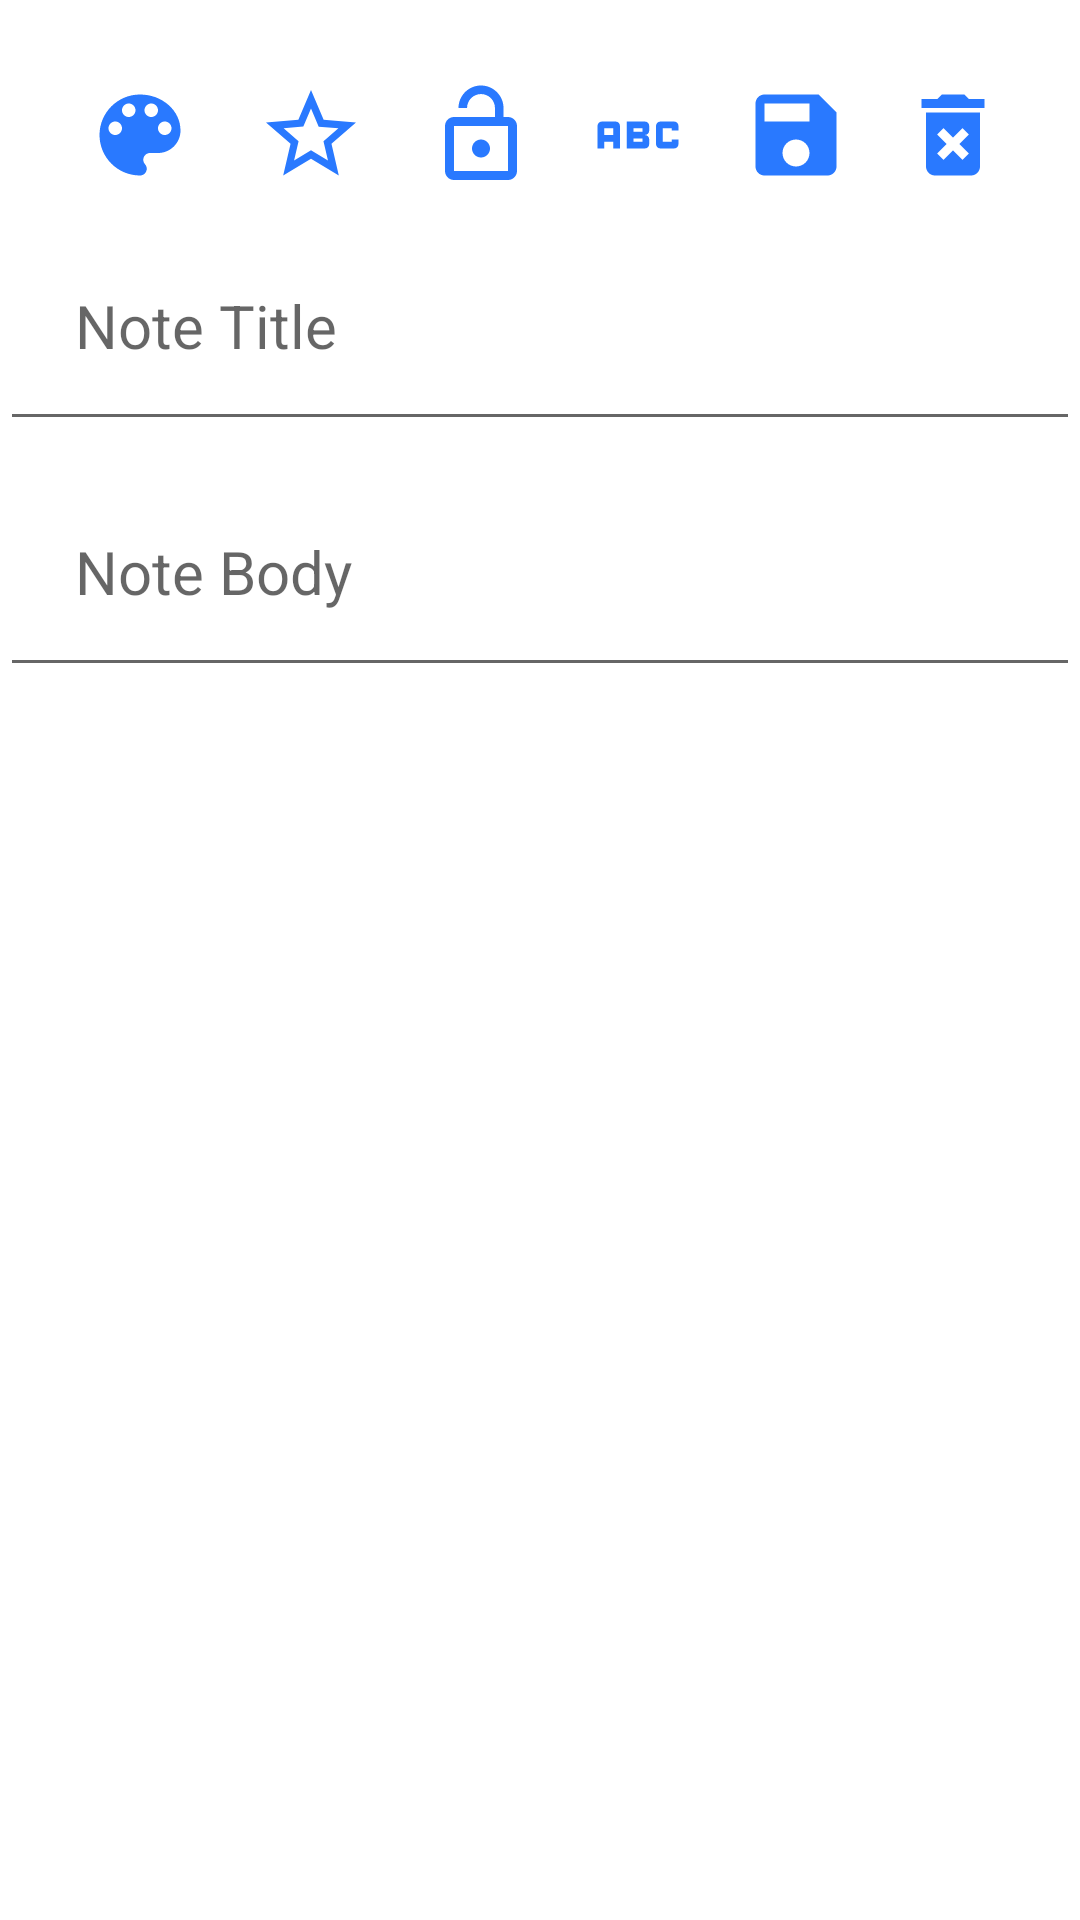

Android layout source for this screen:
<!-- AndroidManifest.xml: application theme Theme.MyNotesNative -->
<!-- res/layout/activity_note_editor.xml -->
<?xml version="1.0" encoding="utf-8"?>
<androidx.constraintlayout.widget.ConstraintLayout xmlns:android="http://schemas.android.com/apk/res/android"
    xmlns:app="http://schemas.android.com/apk/res-auto"
    xmlns:tools="http://schemas.android.com/tools"
    android:layout_width="match_parent"
    android:layout_height="match_parent"
    tools:context=".notes.NoteEditorActivity">


    <ImageButton
        android:id="@+id/color_lens"
        android:layout_width="@dimen/_40dp"
        android:layout_height="@dimen/_40dp"
        android:layout_marginStart="@dimen/_10dp"
        android:layout_marginTop="@dimen/_25dp"
        android:backgroundTint="@color/transparent_bg_color"
        android:clickable="true"
        android:contentDescription="@string/color_lens"
        android:focusable="true"
        android:src="@drawable/color_lens_36"
        app:layout_constraintEnd_toStartOf="@id/star_icon"
        app:layout_constraintStart_toStartOf="parent"
        app:layout_constraintTop_toTopOf="parent" />

    <ImageButton
        android:id="@+id/star_icon"
        android:layout_width="@dimen/_40dp"
        android:layout_height="@dimen/_40dp"
        android:layout_marginTop="@dimen/_25dp"
        android:backgroundTint="@color/transparent_bg_color"
        android:clickable="true"
        android:contentDescription="@string/star"
        android:focusable="true"
        android:src="@drawable/star_icon_36"
        app:layout_constraintEnd_toEndOf="@id/lock_icon"
        app:layout_constraintStart_toStartOf="@id/color_lens"
        app:layout_constraintTop_toTopOf="parent" />

    <ImageButton
        android:id="@+id/lock_icon"
        android:layout_width="@dimen/_40dp"
        android:layout_height="@dimen/_40dp"
        android:layout_marginTop="@dimen/_25dp"
        android:backgroundTint="@color/transparent_bg_color"
        android:clickable="true"
        android:contentDescription="@string/lock"
        android:focusable="true"
        android:src="@drawable/unlock_36"
        app:layout_constraintEnd_toStartOf="@id/guideline_50"
        app:layout_constraintTop_toTopOf="parent" />

    <ImageButton
        android:id="@+id/abc_icon"
        android:layout_width="@dimen/_40dp"
        android:layout_height="@dimen/_40dp"
        android:layout_marginTop="@dimen/_25dp"
        android:backgroundTint="@color/transparent_bg_color"
        android:clickable="true"
        android:contentDescription="@string/increase_text_size"
        android:focusable="true"
        android:src="@drawable/abc_36"
        app:layout_constraintEnd_toStartOf="@id/save_icon"
        app:layout_constraintStart_toEndOf="@id/guideline_50"
        app:layout_constraintTop_toTopOf="parent" />

    <ImageButton
        android:id="@+id/save_icon"
        android:layout_width="@dimen/_40dp"
        android:layout_height="@dimen/_40dp"
        android:layout_marginTop="@dimen/_25dp"
        android:backgroundTint="@color/transparent_bg_color"
        android:clickable="true"
        android:contentDescription="@string/save"
        android:focusable="true"
        android:src="@drawable/save_36"
        app:layout_constraintEnd_toStartOf="@id/clear_icon"
        app:layout_constraintStart_toEndOf="@id/abc_icon"
        app:layout_constraintTop_toTopOf="parent" />

    <ImageButton
        android:id="@+id/clear_icon"
        android:layout_width="@dimen/_40dp"
        android:layout_height="@dimen/_40dp"
        android:layout_marginTop="@dimen/_25dp"
        android:layout_marginEnd="@dimen/_10dp"
        android:backgroundTint="@color/transparent_bg_color"
        android:clickable="true"
        android:contentDescription="@string/delete"
        android:focusable="true"
        android:src="@drawable/delete_36"
        app:layout_constraintEnd_toEndOf="parent"
        app:layout_constraintStart_toEndOf="@id/save_icon"
        app:layout_constraintTop_toTopOf="parent" />

    <EditText
        android:maxLines="3"
        android:id="@+id/title_et"
        android:layout_width="match_parent"
        android:layout_height="wrap_content"
        android:layout_marginTop="@dimen/_5dp"
        android:autofillHints=""
        android:hint="@string/note_title"
        android:inputType="textMultiLine"
        android:padding="@dimen/_25dp"
        android:textColor="@color/blueish_idk"
        android:textSize="@dimen/_20sp"
        app:layout_constraintEnd_toEndOf="parent"
        app:layout_constraintStart_toStartOf="parent"
        app:layout_constraintTop_toBottomOf="@id/color_lens" />

    <EditText
        android:id="@+id/bodyET"
        android:layout_width="match_parent"
        android:layout_height="wrap_content"
        android:layout_marginTop="@dimen/_5dp"
        android:autofillHints=""
        android:hint="@string/body"
        android:inputType="textMultiLine"
        android:maxLines="25"
        android:padding="@dimen/_25dp"
        android:textColor="@color/blueish_idk"
        android:textSize="@dimen/_20sp"
        app:layout_constraintEnd_toEndOf="parent"
        app:layout_constraintStart_toStartOf="parent"
        app:layout_constraintTop_toBottomOf="@id/title_et" />

    <TextView
        android:id="@+id/date_modified"
        android:layout_width="wrap_content"
        android:layout_height="wrap_content"
        android:layout_marginBottom="@dimen/_10dp"
        android:textColor="@color/blueish_idk"
        android:textSize="@dimen/_20sp"
        app:layout_constraintBottom_toBottomOf="parent"
        app:layout_constraintEnd_toEndOf="parent"
        app:layout_constraintStart_toStartOf="parent"/>

    <androidx.constraintlayout.widget.Guideline
        android:id="@+id/guideline_50"
        android:layout_width="wrap_content"
        android:layout_height="wrap_content"
        android:orientation="vertical"
        app:layout_constraintGuide_percent="0.50121653" />

</androidx.constraintlayout.widget.ConstraintLayout>
<!-- resources referenced by this layout -->
<resources>
  <color name="blueish_idk">#2979FF</color>
  <color name="transparent_bg_color">#0053A99A</color>
  <dimen name="_10dp">10dp</dimen>
  <dimen name="_20sp">20sp</dimen>
  <dimen name="_25dp">25dp</dimen>
  <dimen name="_40dp">40dp</dimen>
  <dimen name="_5dp">5dp</dimen>
  <!-- drawable abc_36 (drawable) -->
  <vector android:height="36dp" android:tint="@color/blueish_idk"
      android:viewportHeight="24" android:viewportWidth="24"
      android:width="36dp" xmlns:android="http://schemas.android.com/apk/res/android">
      <path android:fillColor="@color/blueish_idk" android:pathData="M21,11h-1.5v-0.5h-2v3h2V13H21v1c0,0.55 -0.45,1 -1,1h-3c-0.55,0 -1,-0.45 -1,-1v-4c0,-0.55 0.45,-1 1,-1h3c0.55,0 1,0.45 1,1V11zM8,10v5H6.5v-1.5h-2V15H3v-5c0,-0.55 0.45,-1 1,-1h3C7.55,9 8,9.45 8,10zM6.5,10.5h-2V12h2V10.5zM13.5,12c0.55,0 1,0.45 1,1v1c0,0.55 -0.45,1 -1,1h-4V9h4c0.55,0 1,0.45 1,1v1C14.5,11.55 14.05,12 13.5,12zM11,10.5v0.75h2V10.5H11zM13,12.75h-2v0.75h2V12.75z"/>
  </vector>
  <!-- drawable delete_36 (drawable) -->
  <vector android:height="36dp" android:tint="@color/blueish_idk"
      android:viewportHeight="24" android:viewportWidth="24"
      android:width="36dp" xmlns:android="http://schemas.android.com/apk/res/android">
      <path android:fillColor="@color/blueish_idk" android:pathData="M6,19c0,1.1 0.9,2 2,2h8c1.1,0 2,-0.9 2,-2L18,7L6,7v12zM8.46,11.88l1.41,-1.41L12,12.59l2.12,-2.12 1.41,1.41L13.41,14l2.12,2.12 -1.41,1.41L12,15.41l-2.12,2.12 -1.41,-1.41L10.59,14l-2.13,-2.12zM15.5,4l-1,-1h-5l-1,1L5,4v2h14L19,4z"/>
  </vector>
  <!-- drawable save_36 (drawable) -->
  <vector android:height="36dp" android:tint="@color/blueish_idk"
      android:viewportHeight="24" android:viewportWidth="24"
      android:width="36dp" xmlns:android="http://schemas.android.com/apk/res/android">
      <path android:fillColor="@color/blueish_idk" android:pathData="M17,3L5,3c-1.11,0 -2,0.9 -2,2v14c0,1.1 0.89,2 2,2h14c1.1,0 2,-0.9 2,-2L21,7l-4,-4zM12,19c-1.66,0 -3,-1.34 -3,-3s1.34,-3 3,-3 3,1.34 3,3 -1.34,3 -3,3zM15,9L5,9L5,5h10v4z"/>
  </vector>
  <!-- drawable star_icon_36 (drawable) -->
  <vector android:height="36dp" android:tint="@color/blueish_idk"
      android:viewportHeight="24" android:viewportWidth="24"
      android:width="36dp" xmlns:android="http://schemas.android.com/apk/res/android">
      <path android:fillColor="@color/blueish_idk" android:pathData="M22,9.24l-7.19,-0.62L12,2 9.19,8.63 2,9.24l5.46,4.73L5.82,21 12,17.27 18.18,21l-1.63,-7.03L22,9.24zM12,15.4l-3.76,2.27 1,-4.28 -3.32,-2.88 4.38,-0.38L12,6.1l1.71,4.04 4.38,0.38 -3.32,2.88 1,4.28L12,15.4z"/>
  </vector>
  <!-- drawable unlock_36 (drawable) -->
  <vector android:height="36dp" android:tint="@color/blueish_idk"
      android:viewportHeight="24" android:viewportWidth="24"
      android:width="36dp" xmlns:android="http://schemas.android.com/apk/res/android">
      <path android:fillColor="@color/blueish_idk" android:pathData="M12,17c1.1,0 2,-0.9 2,-2s-0.9,-2 -2,-2 -2,0.9 -2,2 0.9,2 2,2zM18,8h-1L17,6c0,-2.76 -2.24,-5 -5,-5S7,3.24 7,6h1.9c0,-1.71 1.39,-3.1 3.1,-3.1 1.71,0 3.1,1.39 3.1,3.1v2L6,8c-1.1,0 -2,0.9 -2,2v10c0,1.1 0.9,2 2,2h12c1.1,0 2,-0.9 2,-2L20,10c0,-1.1 -0.9,-2 -2,-2zM18,20L6,20L6,10h12v10z"/>
  </vector>
  <string name="body">Note Body</string>
  <string name="color_lens">color lens</string>
  <string name="delete">delete</string>
  <string name="increase_text_size">increase text size</string>
  <string name="lock">lock</string>
  <string name="note_title">Note Title</string>
  <string name="save">save</string>
  <string name="star">star</string>
  <color name="purple_500">#FF6200EE</color>
  <color name="purple_700">#FF3700B3</color>
  <color name="white">#FFFFFFFF</color>
  <color name="teal_200">#3D5AFE</color>
  <color name="teal_700">#FF3D00</color>
  <color name="black">#FF000000</color>
</resources>
